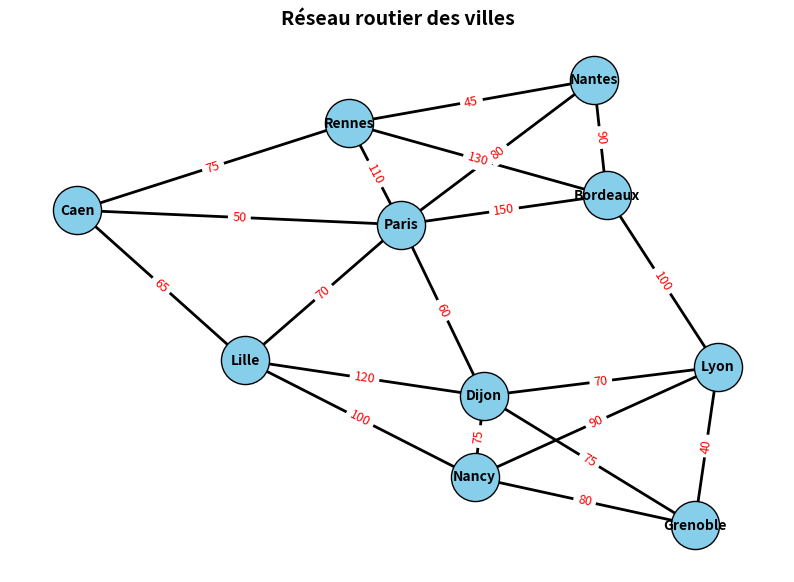

Write Python code to recreate this figure. (Note: this script raises an exception after producing the figure.)
from collections import defaultdict
import math
import networkx as nx
import matplotlib.pyplot as plt

class Graph:
    def __init__(self, directed=False):
        self.graph = defaultdict(list)
        self.edges = []
        self.directed = directed

    def add_edge(self, u, v, w=1):
        self.graph[u].append((v, w))
        self.edges.append((w, u, v))
        if not self.directed:
            self.graph[v].append((u, w))
            self.edges.append((w, v, u))

    def get_nodes(self):
        return list(self.graph.keys())

    def display(self):
        for node, neighbors in self.graph.items():
            print(f"{node} -> {neighbors}")

    # ----------------------
    # BFS
    # ----------------------
    def bfs(self, start):
        visited = set()  # Pour mémoriser les sommets déjà visités
        queue = [start]  # File d'attente (FIFO) avec le sommet de départ
        order = []  # Ordre de visite des sommets

        while queue:  # Tant que la file n'est pas vide
            node = queue.pop(0)  # Retirer le premier élément (comme une file)
            if node not in visited:
                visited.add(node)  # Marquer comme visité
                order.append(node)  # Ajouter à l'ordre de parcours
                for neighbor, _ in self.graph[node]:  # Parcourir ses voisins
                    if neighbor not in visited:
                        queue.append(neighbor)  # Ajouter les voisins à la file
        return order

    # ----------------------
    # DFS
    # ----------------------
    def dfs(self, start):
        visited = set()  # Pour mémoriser les sommets déjà visités
        order = []  # Ordre de visite

        def explore(node):
            visited.add(node)  # Marquer comme visité
            order.append(node)  # Enregistrer l'ordre
            for neighbor, _ in self.graph[node]:
                if neighbor not in visited:
                    explore(neighbor)  # Appel récursif

        explore(start)
        return order

    # ----------------------
    # Kruskal
    # ----------------------
    def kruskal(self):
        if self.directed:
            raise ValueError("Kruskal ne s'applique qu'aux graphes non orientés !")

        parent = {n: n for n in self.graph}

        def find(n):
            while parent[n] != n:
                n = parent[n]
            return n

        mst, total = [], 0
        for w, u, v in sorted(self.edges):  # tri automatique par le poids
            if find(u) != find(v):
                parent[find(v)] = find(u)
                mst.append((u, v, w))
                total += w
        return mst, total

    # ----------------------
    # Prim
    # ----------------------
    def prim(self, start):
        if self.directed:
            raise ValueError("Prim ne peut être utilisé que sur un graphe non orienté !")

        visited = set([start])
        edges = [(w, start, v) for v, w in self.graph[start]]
        mst = []
        total_cost = 0

        while edges:
            # trouve l'arête de poids minimal
            min_index = 0
            for i in range(len(edges)):
                if edges[i][0] < edges[min_index][0]:
                    min_index = i
            w, u, v = edges.pop(min_index)

            if v not in visited:
                visited.add(v)
                mst.append((u, v, w))
                total_cost += w
                for to, weight in self.graph[v]:
                    if to not in visited:
                        edges.append((weight, v, to))

        return mst, total_cost

    # ----------------------
    # Dijkstra
    # ----------------------
    def dijkstra(self, start):
        print(f"\n=== Algorithme de Dijkstra (depuis {start}) ===")
        # Initialisation
        dist = {node: math.inf for node in self.graph}
        dist[start] = 0
        visited = set()
        while len(visited) < len(self.graph):
            # Trouver le nœud non visité avec la plus petite distance
            min_node = None
            min_dist = math.inf
            for node in self.graph:
                if node not in visited and dist[node] < min_dist:
                    min_dist = dist[node]
                    min_node = node

            if min_node is None:
                break  # Tous les nœuds atteignables ont été visités

            # Marquer le nœud comme visité
            visited.add(min_node)

            # Mettre à jour les distances des voisins
            for neighbor, weight in self.graph[min_node]:
                if neighbor not in visited:
                    new_dist = dist[min_node] + weight
                    if new_dist < dist[neighbor]:
                        dist[neighbor] = new_dist

        # Affichage des résultats
        for node in dist:
            d = "∞" if dist[node] == math.inf else dist[node]
            print(f"Distance minimale de {start} à {node} = {d}")

        return dist

    # ----------------------
    # Bellman-Ford
    # ----------------------
    def bellman_ford(self, start):
        # Initialisation : toutes les distances à l'infini
        dist = {node: math.inf for node in self.graph}
        # La distance du sommet de départ à lui-même est 0
        dist[start] = 0

        # Étape 1 : Relaxation des arêtes |V| - 1 fois
        # (où |V| = nombre de sommets)
        for _ in range(len(self.graph) - 1):
            for w, u, v in self.edges:
                # Si le chemin passant par u vers v est plus court, on met à jour
                if dist[u] + w < dist[v]:
                    dist[v] = dist[u] + w

        # Étape 2 : Détection de cycle de poids négatif
        # Si une relaxation est encore possible, il y a un cycle négatif
        for w, u, v in self.edges:
            if dist[u] + w < dist[v]:
                print("Cycle négatif détecté !")
                return None

        # Retourne les distances minimales depuis le sommet de départ
        return dist

    # ----------------------
    # Floyd-Warshall
    # ----------------------
    def floyd_warshall(self):
        # Liste de tous les sommets du graphe
        nodes = list(self.graph.keys())

        # Initialisation de la matrice des distances
        # dist[i][j] = distance minimale connue de i à j
        dist = {i: {j: math.inf for j in nodes} for i in nodes}

        # Distance nulle pour les boucles (de i à i)
        # et initialisation des distances directes (arêtes existantes)
        for node in nodes:
            dist[node][node] = 0
            for neighbor, w in self.graph[node]:
                dist[node][neighbor] = w

        # Triple boucle : programmation dynamique
        # On teste si passer par un sommet intermédiaire k améliore le chemin i -> j
        for k in nodes:
            for i in nodes:
                for j in nodes:
                    if dist[i][j] > dist[i][k] + dist[k][j]:
                        dist[i][j] = dist[i][k] + dist[k][j]

        # Retourne la matrice complète des plus courts chemins
        return dist

    # ----------------------
    # Affichage graphique du graphe
    # ----------------------
    def afficher_graphe_graphique(self):

        # Création du graphe NetworkX
        G = nx.Graph() if not self.directed else nx.DiGraph()
        # Ajout des arêtes et des poids
        for u in self.graph:
            for v, w in self.graph[u]:
                G.add_edge(u, v, weight=w)
        # Position automatique des sommets
        pos = nx.spring_layout(G, seed=42)  # disposition harmonieuse
        # Dessin du graphe
        plt.figure(figsize=(10, 7))
        nx.draw_networkx_nodes(G, pos, node_color='skyblue', node_size=1200, edgecolors='black')
        nx.draw_networkx_edges(G, pos, width=2)
        nx.draw_networkx_labels(G, pos, font_size=10, font_weight='bold')
        # Poids des arêtes
        edge_labels = nx.get_edge_attributes(G, 'weight')
        nx.draw_networkx_edge_labels(G, pos, edge_labels=edge_labels, font_color='red', font_size=9)
        plt.title("Réseau routier des villes", fontsize=14, fontweight='bold')
        plt.axis('off')
        plt.show()

    # --------------------------------------------------------
    # Exemple d’utilisation
    # --------------------------------------------------------
if __name__ == "__main__":
        g = Graph(directed=False)

        # --- Arêtes d'après le schéma ---
        # Rennes
        g.add_edge("Rennes", "Nantes", 45)
        g.add_edge("Rennes", "Caen", 75)
        g.add_edge("Rennes", "Paris", 110)
        g.add_edge("Rennes", "Bordeaux", 130)

        # Nantes
        g.add_edge("Nantes", "Paris", 80)
        g.add_edge("Nantes", "Bordeaux", 90)

        # Bordeaux
        g.add_edge("Bordeaux", "Paris", 150)
        g.add_edge("Bordeaux", "Lyon", 100)

        # Caen
        g.add_edge("Caen", "Paris", 50)
        g.add_edge("Caen", "Lille", 65)

        # Paris
        g.add_edge("Paris", "Lille", 70)
        g.add_edge("Paris", "Dijon", 60)

        # Lille
        g.add_edge("Lille", "Dijon", 120)
        g.add_edge("Lille", "Nancy", 100)

        # Dijon
        g.add_edge("Dijon", "Nancy", 75)
        g.add_edge("Dijon", "Lyon", 70)
        g.add_edge("Dijon", "Grenoble", 75)

        # Lyon
        g.add_edge("Lyon", "Grenoble", 40)
        g.add_edge("Lyon", "Nancy", 90)

        # Nancy
        g.add_edge("Nancy", "Grenoble", 80)



        # --- Démonstrations identiques à ton exemple ---
        print("=== Parcours ===")
        print("BFS depuis Rennes :", g.bfs("Rennes"))
        print("DFS depuis Rennes :", g.dfs("Rennes"))

        print("\n=== Arbre couvrant minimal ===")
        mst_k, cost_k = g.kruskal()
        print("Kruskal :", mst_k, " | Coût total :", cost_k)

        mst_p, cost_p = g.prim("Rennes")
        print("Prim :", mst_p, " | Coût total :", cost_p)

        print("\n=== Plus courts chemins ===")
        print("Dijkstra (depuis Bordeaux) :", g.dijkstra("Bordeaux"))
        print("Bellman-Ford (depuis Bordeaux) :", g.bellman_ford("Bordeaux"))

        print("\n=== Floyd-Warshall ===")
        dist = g.floyd_warshall()
        for i in dist:
            print(i, dist[i])

        g.afficher_graphe_graphique()

        # ------------------------------------------
        # --- GRAPHE 2 : avec des poids négatifs ---
        # ------------------------------------------
        g2 = Graph(directed=True)  # ici on le rend orienté pour bien montrer l'effet des signes

        g2.add_edge("A", "B", 4)
        g2.add_edge("A", "C", 2)
        g2.add_edge("B", "C", -1)  # arête négative
        g2.add_edge("B", "D", 2)
        g2.add_edge("C", "D", 3)
        g2.add_edge("C", "E", -2)  # arête négative
        g2.add_edge("E", "D", 1)

        # 👉 Pas de cycle négatif ici

        print("\n=== Bellman-Ford sur g2 (A) ===")
        print("Bellman-Ford (A) :", g2.bellman_ford("A"))

        print("\n=== Floyd-Warshall sur g2 ===")
        dist2 = g2.floyd_warshall()
        for i in dist2:
            print(i, dist2[i])

        g2.afficher_graphe_graphique()
